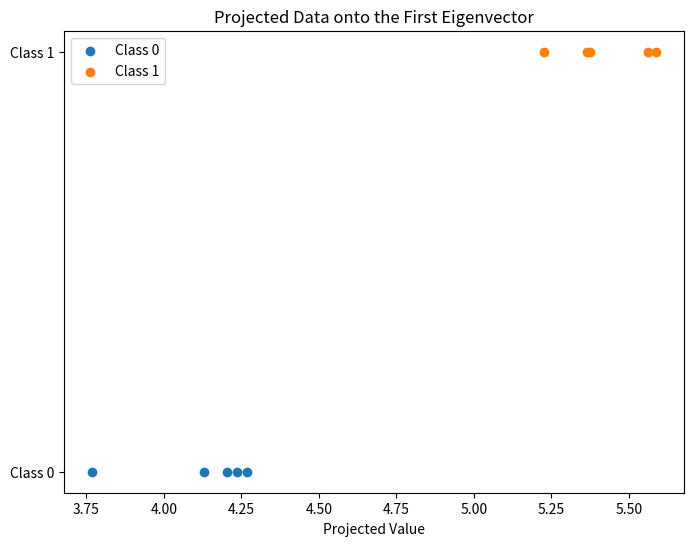

The matplotlib source for this figure:
import numpy as np
import pandas as pd
import matplotlib.pyplot as plt



# Class 0 data (Feature 1, Feature 2)
class_0 = np.array([[2.5, 3.0], [3.1, 2.9], [2.8, 3.2], [3.0, 3.1], [2.9, 3.3]])

# Class 1 data (Feature 1, Feature 2)
class_1 = np.array([[4.1, 3.5], [4.3, 3.6], [4.2, 3.7], [4.0, 3.4], [3.9, 3.8]])

# Create DataFrame
data = pd.DataFrame(np.vstack([class_0, class_1]), columns=["Feature 1", "Feature 2"])
data['Class'] = [0] * 5 + [1] * 5  # Adding class labels (0 for class 0, 1 for class 1)

print(data)


# Compute the mean vectors for both classes
mean_class_0 = np.mean(class_0, axis=0)  # Mean of Class 0
mean_class_1 = np.mean(class_1, axis=0)  # Mean of Class 1

print("Mean of Class 0:", mean_class_0)
print("Mean of Class 1:", mean_class_1)


# Calculate the overall mean (mu)
overall_mean = np.mean(np.vstack([class_0, class_1]), axis=0)

# Calculate within-class scatter matrix SW
SW = np.zeros((2, 2))
for x in class_0:
    SW += np.outer(x - mean_class_0, x - mean_class_0)
for x in class_1:
    SW += np.outer(x - mean_class_1, x - mean_class_1)

# Calculate between-class scatter matrix SB
N_0 = class_0.shape[0]
N_1 = class_1.shape[0]

SB = N_0 * np.outer(mean_class_0 - overall_mean, mean_class_0 - overall_mean) + \
     N_1 * np.outer(mean_class_1 - overall_mean, mean_class_1 - overall_mean)

print("Within-class scatter matrix SW:\n", SW)
print("Between-class scatter matrix SB:\n", SB)


# Calculate the inverse of SW
SW_inv = np.linalg.inv(SW)

# Compute the eigenvalues and eigenvectors of SW_inv * SB
eigenvalues, eigenvectors = np.linalg.eig(SW_inv @ SB)

# Sort the eigenvalues and eigenvectors in descending order
sorted_indices = np.argsort(eigenvalues)[::-1]
eigenvalues_sorted = eigenvalues[sorted_indices]
eigenvectors_sorted = eigenvectors[:, sorted_indices]

print("Eigenvalues:\n", eigenvalues_sorted)
print("Eigenvectors:\n", eigenvectors_sorted)


# Select the eigenvector corresponding to the largest eigenvalue
eigenvector_selected = eigenvectors_sorted[:, 0]

# Project the data onto the eigenvector
data_projected = np.dot(np.vstack([class_0, class_1]), eigenvector_selected)

# Create DataFrame for the projected data
data_projected_df = pd.DataFrame(data_projected, columns=["Projected Data"])
data_projected_df['Class'] = [0] * 5 + [1] * 5

print(data_projected_df)


# Plot the projected data
plt.figure(figsize=(8, 6))
for class_label in [0, 1]:
    plt.scatter(data_projected_df[data_projected_df['Class'] == class_label].iloc[:, 0],
                [class_label] * len(data_projected_df[data_projected_df['Class'] == class_label]),
                label=f'Class {class_label}')

plt.title("Projected Data onto the First Eigenvector")
plt.xlabel("Projected Value")
plt.yticks([0, 1], ['Class 0', 'Class 1'])
plt.legend()
plt.show()
